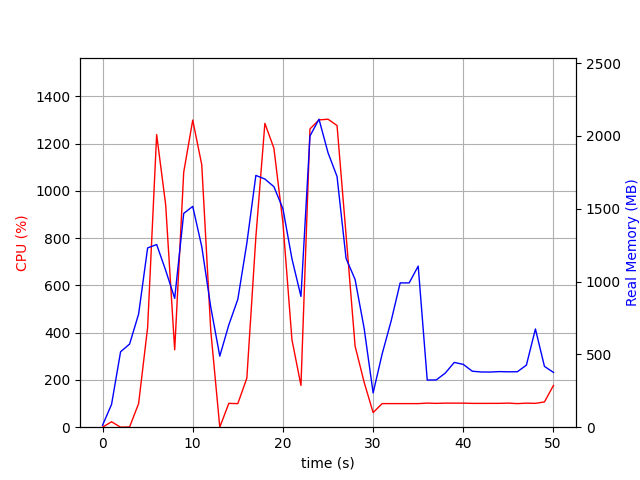

Data behind this chart, as committed beside it:
elapsed_time, nproc, cpu, mem_real, mem_virtual
5.054473876953125e-05, 2, 0.0, 13.48, 38.05
1.001, 7, 23.0, 156.5, 517.8
2.003, 3, 0.0, 518, 1357
3.005, 3, 1.0, 571, 1465
4.006, 3, 99.9, 777, 1701
5.008, 3, 422.1, 1231, 2292
6.01, 3, 1238, 1254, 2174
7.012, 3, 941.1, 1077, 2313
8.014, 3, 327.4, 884.9, 2371
9.016, 3, 1079, 1468, 2558
10.02, 3, 1299, 1516, 2558
11.02, 3, 1111, 1241, 2602
12.02, 3, 408.4, 824.2, 2614
13.02, 3, 0.0, 488, 1544
14.03, 3, 100.8, 702.3, 1812
15.03, 3, 99.8, 878.6, 2056
16.03, 3, 207.6, 1263, 2491
17.03, 3, 804.3, 1729, 3064
18.03, 3, 1286, 1704, 2777
19.03, 3, 1181, 1652, 2950
20.04, 3, 865.2, 1500, 3098
21.04, 3, 370.3, 1157, 3200
22.04, 3, 176.7, 897.9, 3250
23.04, 3, 1262, 2000, 3448
24.04, 3, 1300, 2115, 3472
25.05, 3, 1303, 1885, 3500
26.05, 3, 1276, 1721, 3556
27.05, 3, 813.3, 1159, 3703
28.05, 3, 343.3, 1015, 3703
29.06, 6, 190.7, 680.1, 7321
30.06, 2, 61.9, 235.3, 8394531
31.06, 2, 99.8, 503.1, 8395499
32.06, 2, 99.8, 730.1, 8396779
33.06, 2, 99.8, 991, 8396267
34.06, 2, 99.8, 991, 8396267
35.07, 2, 99.8, 1106, 8397769
36.07, 2, 101.9, 323.7, 8447461
37.07, 2, 100.8, 324.5, 8446950
38.07, 2, 101.8, 371.5, 8447020
39.07, 2, 101.8, 444.9, 8447021
40.07, 2, 101.8, 431.3, 8447037
41.07, 2, 100.8, 384.4, 8447037
42.08, 2, 100.8, 379.2, 8447037
43.08, 2, 100.8, 378.8, 8447037
44.08, 2, 100.9, 381.7, 8447037
45.08, 2, 101.9, 380.4, 8447037
46.08, 2, 99.8, 380.8, 8447037
47.08, 2, 101.8, 426.4, 8447037
48.09, 2, 100.9, 674.7, 8447037
49.09, 2, 106.8, 417.7, 8447326
50.09, 2, 176.7, 376.2, 8446302
